Run: headless pygame with SDL's dummy video driver; simulated clock (each Clock.tick advances the game by its frame time, no real sleeping); random seed 0; keys injected as events and as key.get_pressed() state; no mouse input; restart key R tapped at the start of phases 3 and 4.
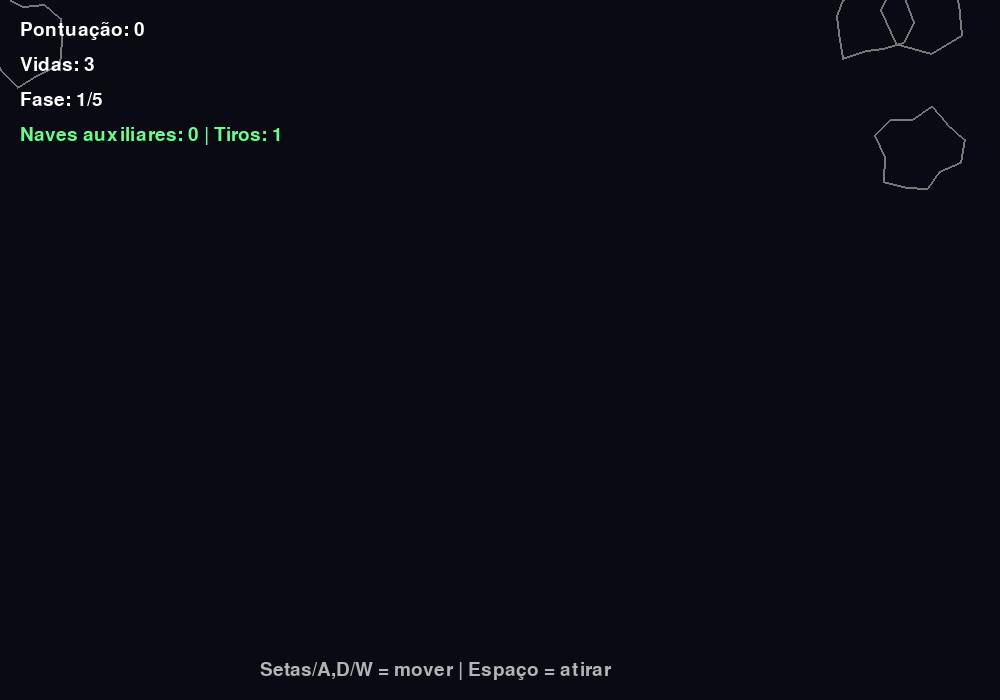
Frame 1 of 4 · flips 1–60 · no input
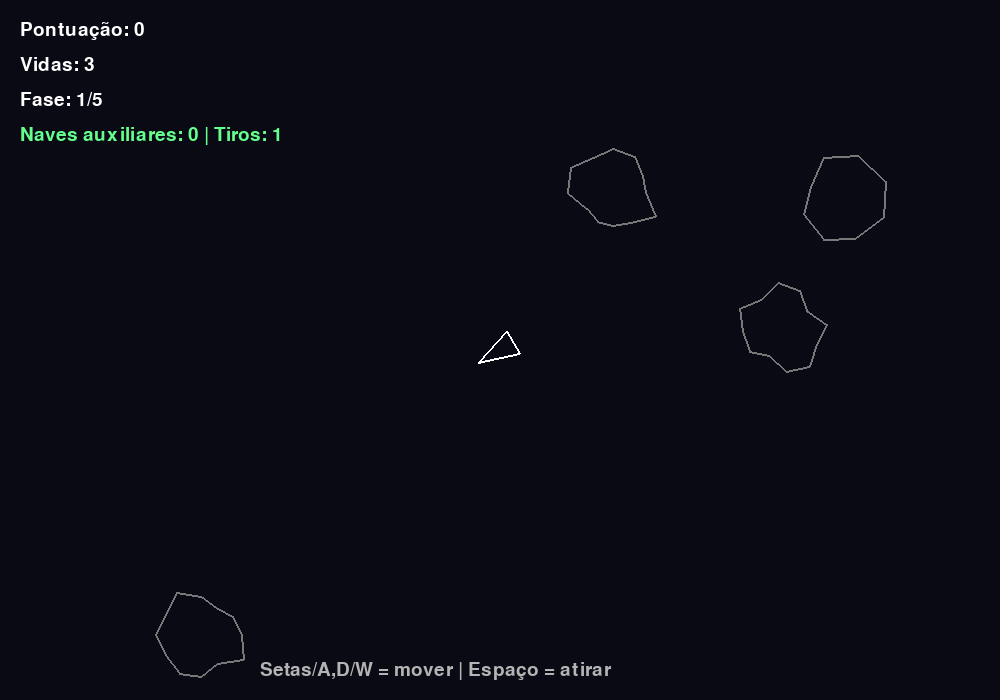
Frame 2 of 4 · flips 61–180 · tapped SPACE, RETURN · held RIGHT (→), D
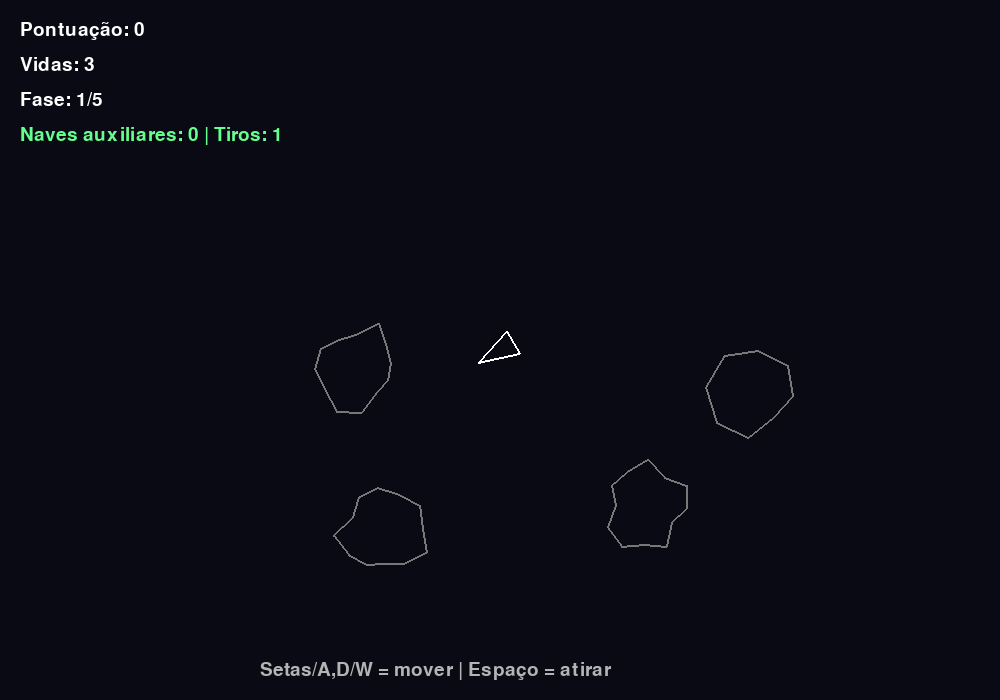
Frame 3 of 4 · flips 181–300 · tapped R · held DOWN (↓), S
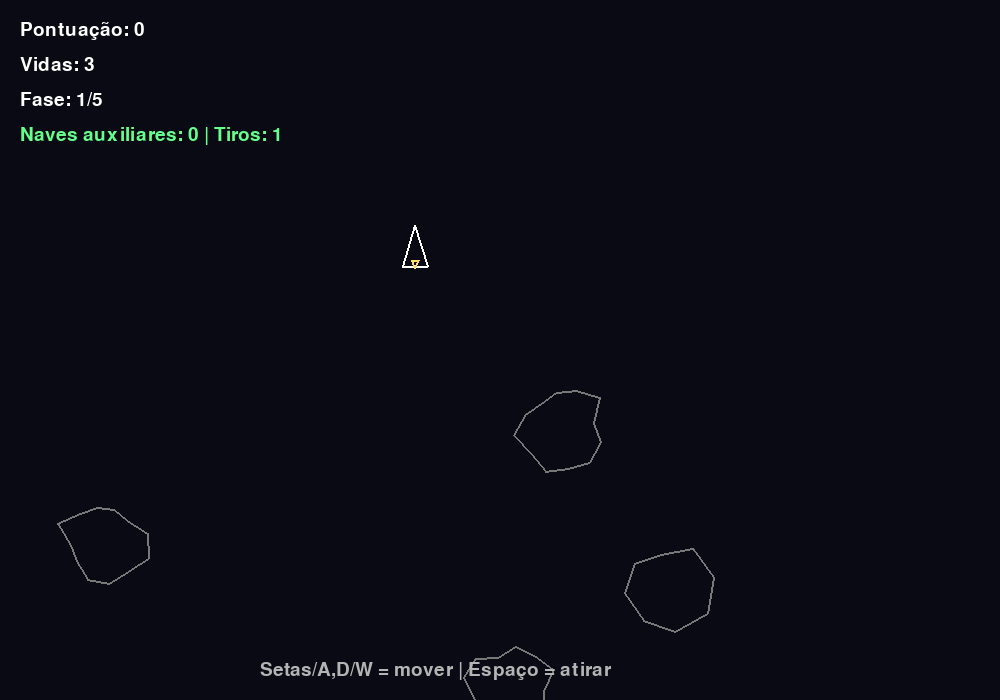
Frame 4 of 4 · flips 301–420 · tapped R · held LEFT (←), A, UP (↑), W

The pygame program that drew these frames:

import pygame
import math
import random
import sys

# =========================
# CONFIGURAÇÕES INICIAIS
# =========================
pygame.init()

WIDTH, HEIGHT = 1000, 700
SCREEN = pygame.display.set_mode((WIDTH, HEIGHT))
pygame.display.set_caption("Asteroids - Python")

CLOCK = pygame.time.Clock()
FONT = pygame.font.SysFont("Arial", 28)
BIG_FONT = pygame.font.SysFont("Arial", 52)

WHITE = (255, 255, 255)
BLACK = (10, 10, 20)
GRAY = (120, 120, 120)
RED = (220, 60, 60)
YELLOW = (255, 220, 100)
GREEN = (100, 255, 140)
BLUE = (120, 180, 255)

MAX_LEVEL = 5  # FASE FINAL

# =========================
# FUNÇÕES AUXILIARES
# =========================
def wrap_position(x, y):
    if x < 0:
        x = WIDTH
    elif x > WIDTH:
        x = 0

    if y < 0:
        y = HEIGHT
    elif y > HEIGHT:
        y = 0

    return x, y

def distance(x1, y1, x2, y2):
    return math.hypot(x2 - x1, y2 - y1)

# =========================
# CLASSE NAVE
# =========================
class Ship:
    def __init__(self):
        self.reset()

    def reset(self):
        self.x = WIDTH // 2
        self.y = HEIGHT // 2
        self.angle = 0
        self.vel_x = 0
        self.vel_y = 0
        self.radius = 18
        self.alive = True
        self.invulnerable_timer = 120

    def update(self, keys):
        if not self.alive:
            return

        if keys[pygame.K_LEFT] or keys[pygame.K_a]:
            self.angle += 4
        if keys[pygame.K_RIGHT] or keys[pygame.K_d]:
            self.angle -= 4

        if keys[pygame.K_UP] or keys[pygame.K_w]:
            rad = math.radians(self.angle)
            self.vel_x += math.sin(rad) * 0.15
            self.vel_y += math.cos(rad) * 0.15

        self.vel_x *= 0.99
        self.vel_y *= 0.99

        speed = math.hypot(self.vel_x, self.vel_y)
        max_speed = 7
        if speed > max_speed:
            scale = max_speed / speed
            self.vel_x *= scale
            self.vel_y *= scale

        self.x += self.vel_x
        self.y -= self.vel_y

        self.x, self.y = wrap_position(self.x, self.y)

        if self.invulnerable_timer > 0:
            self.invulnerable_timer -= 1

    def draw(self, screen, color=WHITE):
        if not self.alive:
            return

        if self.invulnerable_timer > 0 and (self.invulnerable_timer // 5) % 2 == 0:
            return

        rad = math.radians(self.angle)

        tip = (
            self.x + math.sin(rad) * 25,
            self.y - math.cos(rad) * 25
        )
        left = (
            self.x + math.sin(rad + math.radians(140)) * 20,
            self.y - math.cos(rad + math.radians(140)) * 20
        )
        right = (
            self.x + math.sin(rad - math.radians(140)) * 20,
            self.y - math.cos(rad - math.radians(140)) * 20
        )

        pygame.draw.polygon(screen, color, [tip, left, right], 2)

        keys = pygame.key.get_pressed()
        if keys[pygame.K_UP] or keys[pygame.K_w]:
            flame = (
                self.x + math.sin(rad + math.pi) * 18,
                self.y - math.cos(rad + math.pi) * 18
            )
            flame_left = (
                self.x + math.sin(rad + math.radians(160)) * 10,
                self.y - math.cos(rad + math.radians(160)) * 10
            )
            flame_right = (
                self.x + math.sin(rad - math.radians(160)) * 10,
                self.y - math.cos(rad - math.radians(160)) * 10
            )
            pygame.draw.polygon(screen, YELLOW, [flame, flame_left, flame_right], 2)

    def shoot(self, offset_x=0, offset_y=0, angle_offset=0):
        rad = math.radians(self.angle + angle_offset)
        bullet_speed = 10
        bullet_dx = math.sin(rad) * bullet_speed
        bullet_dy = -math.cos(rad) * bullet_speed

        return Bullet(
            self.x + math.sin(rad) * 25 + offset_x,
            self.y - math.cos(rad) * 25 + offset_y,
            bullet_dx,
            bullet_dy
        )

# =========================
# NAVE AUXILIAR
# =========================
class HelperShip:
    def __init__(self, player, side=1):
        self.player = player
        self.side = side
        self.radius = 14

    def get_position(self):
        offset = 50 * self.side
        angle_rad = math.radians(self.player.angle + 90)
        hx = self.player.x + math.sin(angle_rad) * offset
        hy = self.player.y - math.cos(angle_rad) * offset
        return hx, hy

    def draw(self, screen):
        hx, hy = self.get_position()
        rad = math.radians(self.player.angle)

        tip = (
            hx + math.sin(rad) * 18,
            hy - math.cos(rad) * 18
        )
        left = (
            hx + math.sin(rad + math.radians(140)) * 14,
            hy - math.cos(rad + math.radians(140)) * 14
        )
        right = (
            hx + math.sin(rad - math.radians(140)) * 14,
            hy - math.cos(rad - math.radians(140)) * 14
        )

        pygame.draw.polygon(screen, BLUE, [tip, left, right], 2)

    def shoot(self):
        hx, hy = self.get_position()
        rad = math.radians(self.player.angle)
        bullet_speed = 10
        bullet_dx = math.sin(rad) * bullet_speed
        bullet_dy = -math.cos(rad) * bullet_speed

        return Bullet(
            hx + math.sin(rad) * 18,
            hy - math.cos(rad) * 18,
            bullet_dx,
            bullet_dy
        )

# =========================
# CLASSE TIRO
# =========================
class Bullet:
    def __init__(self, x, y, dx, dy):
        self.x = x
        self.y = y
        self.dx = dx
        self.dy = dy
        self.life = 60
        self.radius = 3

    def update(self):
        self.x += self.dx
        self.y += self.dy
        self.x, self.y = wrap_position(self.x, self.y)
        self.life -= 1

    def draw(self, screen):
        pygame.draw.circle(screen, WHITE, (int(self.x), int(self.y)), self.radius)

# =========================
# CLASSE ASTEROIDE
# =========================
class Asteroid:
    def __init__(self, x=None, y=None, size=3):
        self.size = size

        if x is None:
            self.x = random.choice([random.randint(0, 100), random.randint(WIDTH - 100, WIDTH)])
            self.y = random.choice([random.randint(0, 100), random.randint(HEIGHT - 100, HEIGHT)])
        else:
            self.x = x
            self.y = y

        angle = random.uniform(0, math.pi * 2)
        speed = random.uniform(1, 2.5) + (4 - size) * 0.4
        self.dx = math.cos(angle) * speed
        self.dy = math.sin(angle) * speed

        self.rotation = random.uniform(-2, 2)
        self.angle = random.uniform(0, 360)

        self.radius = {3: 40, 2: 25, 1: 15}[size]
        self.shape = self.generate_shape()

    def generate_shape(self):
        points = []
        num_points = random.randint(8, 12)
        for i in range(num_points):
            angle = (2 * math.pi / num_points) * i
            offset = random.uniform(0.75, 1.25)
            r = self.radius * offset
            points.append((angle, r))
        return points

    def update(self):
        self.x += self.dx
        self.y += self.dy
        self.angle += self.rotation
        self.x, self.y = wrap_position(self.x, self.y)

    def draw(self, screen):
        pts = []
        for ang, r in self.shape:
            final_ang = ang + math.radians(self.angle)
            px = self.x + math.cos(final_ang) * r
            py = self.y + math.sin(final_ang) * r
            pts.append((px, py))
        pygame.draw.polygon(screen, GRAY, pts, 2)

# =========================
# FUNÇÕES DO JOGO
# =========================
def create_asteroids(level):
    asteroids = []
    amount = 3 + level
    for _ in range(amount):
        asteroids.append(Asteroid(size=3))
    return asteroids

def split_asteroid(asteroid):
    new_asteroids = []
    if asteroid.size > 1:
        for _ in range(2):
            new_asteroids.append(Asteroid(asteroid.x, asteroid.y, asteroid.size - 1))
    return new_asteroids

def draw_text_center(surface, text, font, color, y):
    rendered = font.render(text, True, color)
    rect = rendered.get_rect(center=(WIDTH // 2, y))
    surface.blit(rendered, rect)

def reset_game():
    ship = Ship()
    bullets = []
    level = 1
    score = 0
    lives = 3
    asteroids = create_asteroids(level)
    helper_ships = []
    shot_level = 1  # começa com 1 tiro
    return ship, bullets, asteroids, score, lives, level, helper_ships, shot_level

# =========================
# LOOP PRINCIPAL
# =========================
ship, bullets, asteroids, score, lives, level, helper_ships, shot_level = reset_game()

shoot_cooldown = 0
game_over = False
game_won = False
choosing_upgrade = False
running = True

while running:
    CLOCK.tick(60)
    SCREEN.fill(BLACK)

    for event in pygame.event.get():
        if event.type == pygame.QUIT:
            running = False

        if event.type == pygame.KEYDOWN:
            if choosing_upgrade:
                if event.key == pygame.K_1:
                    side = 1 if len(helper_ships) % 2 == 0 else -1
                    helper_ships.append(HelperShip(ship, side=side))
                    choosing_upgrade = False
                    asteroids = create_asteroids(level)
                    ship.invulnerable_timer = 120

                elif event.key == pygame.K_2:
                    shot_level += 2  # aumenta a quantidade de tiros
                    choosing_upgrade = False
                    asteroids = create_asteroids(level)
                    ship.invulnerable_timer = 120

            elif event.key == pygame.K_SPACE and not game_over and not game_won and ship.alive:
                if shoot_cooldown <= 0:
                    spacing = 14

                    if shot_level == 1:
                        bullets.append(ship.shoot())
                    else:
                        start = -(shot_level - 1) / 2
                        for i in range(shot_level):
                            offset_x = (start + i) * spacing
                            bullets.append(ship.shoot(offset_x=offset_x))

                    for helper in helper_ships:
                        bullets.append(helper.shoot())

                    shoot_cooldown = 12

            if event.key == pygame.K_r and (game_over or game_won):
                ship, bullets, asteroids, score, lives, level, helper_ships, shot_level = reset_game()
                game_over = False
                game_won = False
                choosing_upgrade = False

    keys = pygame.key.get_pressed()

    if shoot_cooldown > 0:
        shoot_cooldown -= 1

    if not game_over and not game_won and not choosing_upgrade:
        ship.update(keys)

        # Atualizar tiros
        for bullet in bullets[:]:
            bullet.update()
            if bullet.life <= 0:
                bullets.remove(bullet)

        # Atualizar asteroides
        for asteroid in asteroids:
            asteroid.update()

        # Colisão tiro x asteroide
        for bullet in bullets[:]:
            for asteroid in asteroids[:]:
                if distance(bullet.x, bullet.y, asteroid.x, asteroid.y) < asteroid.radius:
                    if bullet in bullets:
                        bullets.remove(bullet)
                    if asteroid in asteroids:
                        asteroids.remove(asteroid)
                        asteroids.extend(split_asteroid(asteroid))
                        score += {3: 20, 2: 50, 1: 100}[asteroid.size]
                    break

        # Colisão nave x asteroide
        if ship.invulnerable_timer <= 0 and ship.alive:
            for asteroid in asteroids:
                if distance(ship.x, ship.y, asteroid.x, asteroid.y) < (ship.radius + asteroid.radius - 5):
                    lives -= 1
                    if lives > 0:
                        ship.reset()
                    else:
                        ship.alive = False
                        game_over = True
                    break

        # PASSAR DE FASE OU VENCER
        if len(asteroids) == 0:
            if level >= MAX_LEVEL:
                game_won = True
            else:
                level += 1
                choosing_upgrade = True

    # Desenhar elementos
    ship.draw(SCREEN)

    for helper in helper_ships:
        helper.draw(SCREEN)

    for bullet in bullets:
        bullet.draw(SCREEN)

    for asteroid in asteroids:
        asteroid.draw(SCREEN)

    # HUD
    score_text = FONT.render(f"Pontuação: {score}", True, WHITE)
    lives_text = FONT.render(f"Vidas: {lives}", True, WHITE)
    level_text = FONT.render(f"Fase: {level}/{MAX_LEVEL}", True, WHITE)
    upgrade_text = FONT.render(f"Naves auxiliares: {len(helper_ships)} | Tiros: {shot_level}", True, GREEN)

    SCREEN.blit(score_text, (20, 20))
    SCREEN.blit(lives_text, (20, 55))
    SCREEN.blit(level_text, (20, 90))
    SCREEN.blit(upgrade_text, (20, 125))

    # Tela de escolha de upgrade
    if choosing_upgrade:
        draw_text_center(SCREEN, "ESCOLHA UM UPGRADE", BIG_FONT, GREEN, HEIGHT // 2 - 80)
        draw_text_center(SCREEN, "1 - Nave Auxiliar", FONT, BLUE, HEIGHT // 2)
        draw_text_center(SCREEN, "2 - +2 TIROS", FONT, YELLOW, HEIGHT // 2 + 50)

    # Tela de derrota
    if game_over:
        draw_text_center(SCREEN, "GAME OVER", BIG_FONT, RED, HEIGHT // 2 - 30)
        draw_text_center(SCREEN, "Pressione R para reiniciar", FONT, WHITE, HEIGHT // 2 + 30)

    # Tela de vitória
    if game_won:
        draw_text_center(SCREEN, "VOCÊ GANHOU!", BIG_FONT, GREEN, HEIGHT // 2 - 30)
        draw_text_center(SCREEN, f"Pontuação Final: {score}", FONT, WHITE, HEIGHT // 2 + 20)
        draw_text_center(SCREEN, "Pressione R para jogar novamente", FONT, WHITE, HEIGHT // 2 + 60)

    # Controles
    controls = FONT.render("Setas/A,D/W = mover | Espaço = atirar", True, (180, 180, 180))
    SCREEN.blit(controls, (WIDTH // 2 - 240, HEIGHT - 40))

    pygame.display.flip()

pygame.quit()
sys.exit()
